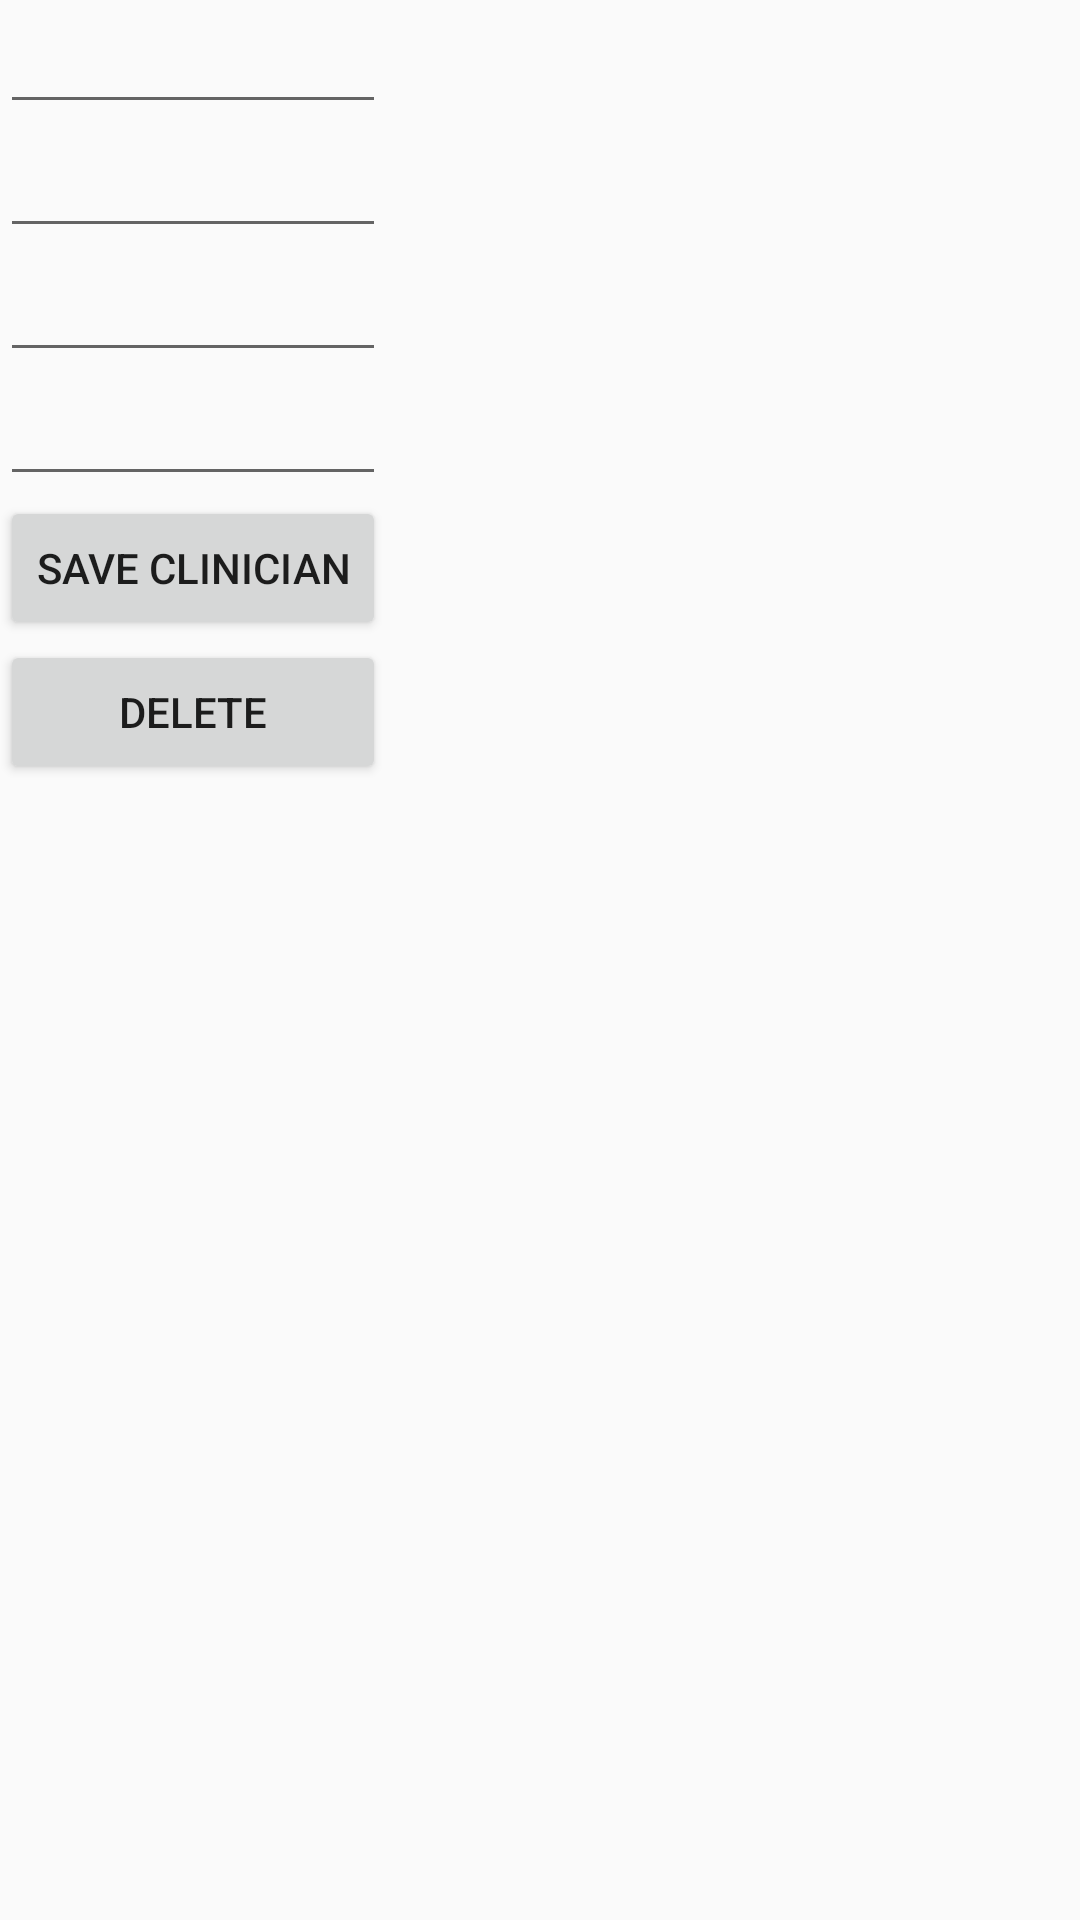

The Android layout XML behind this screen, and the referenced resources:
<!-- AndroidManifest.xml: application theme AppTheme -->
<!-- res/layout/activity_clinician_settings.xml -->
<?xml version="1.0" encoding="utf-8"?>
<TableLayout xmlns:android="http://schemas.android.com/apk/res/android"
    xmlns:app="http://schemas.android.com/apk/res-auto"
    android:layout_width="match_parent"
    android:layout_height="match_parent"
    android:layout_margin="10dp"
    android:orientation="vertical"
    >
    <TableRow>
        <EditText android:id="@+id/clinician_settings_fName"
            android:layout_width="match_parent"
            android:layout_height="wrap_content"
            />
    </TableRow>
    <TableRow>
        <EditText android:id="@+id/clinician_settings_lName"
            android:layout_width="match_parent"
            android:layout_height="wrap_content"
            />
    </TableRow>
    <TableRow>
        <EditText android:id="@+id/clinician_settings_email"
            android:layout_width="match_parent"
            android:layout_height="wrap_content"
            android:inputType="textEmailAddress"
            />
    </TableRow>
    <TableRow>
        <EditText android:id="@+id/clinician_settings_passwords"
            android:layout_width="match_parent"
            android:layout_height="wrap_content"
            android:inputType="textPassword"
            />
    </TableRow>
    <TableRow>
        <Button
            android:id="@+id/save_clinician_button"
            android:layout_width="wrap_content"
            android:layout_height="wrap_content"
            android:text="Save Clinician"
            />
    </TableRow>
    <TableRow>
        <Button
            android:id="@+id/delete_clinician_button"
            android:layout_width="wrap_content"
            android:layout_height="wrap_content"
            android:text="Delete"
            />
    </TableRow>
</TableLayout>
<!-- resources referenced by this layout -->
<resources>
  <style name="AppTheme" parent="Theme.AppCompat.Light.DarkActionBar">
          
          <item name="colorPrimary">@color/colorLightGreen</item>
          <item name="colorPrimaryDark">@color/colorDarkGray</item>
          <item name="colorAccent">@color/colorLightRed</item>
      </style>
  <color name="colorLightGreen">#71BF66</color>
  <color name="colorDarkGray">#463F3F</color>
  <color name="colorLightRed">#D88D8D</color>
</resources>
